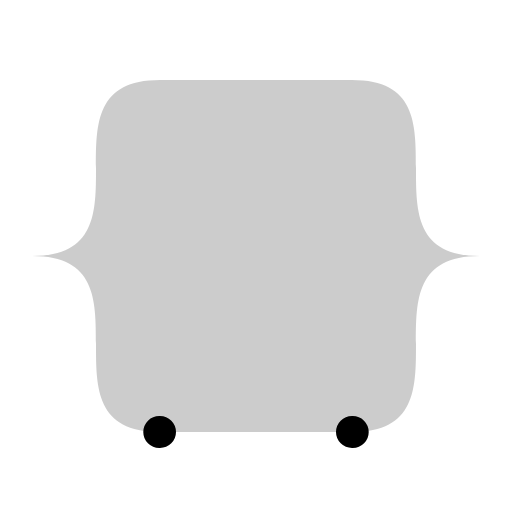
t = 0.00 s
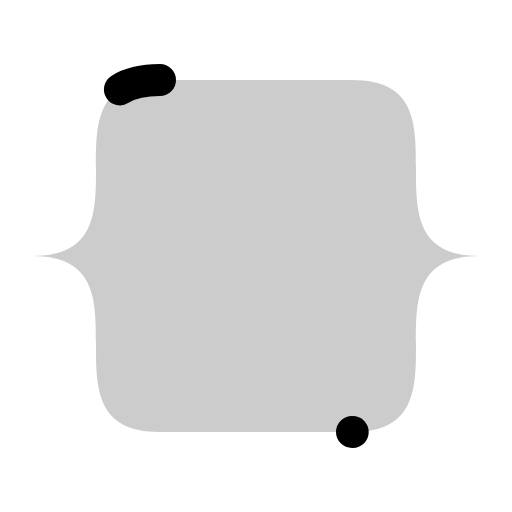
t = 0.30 s
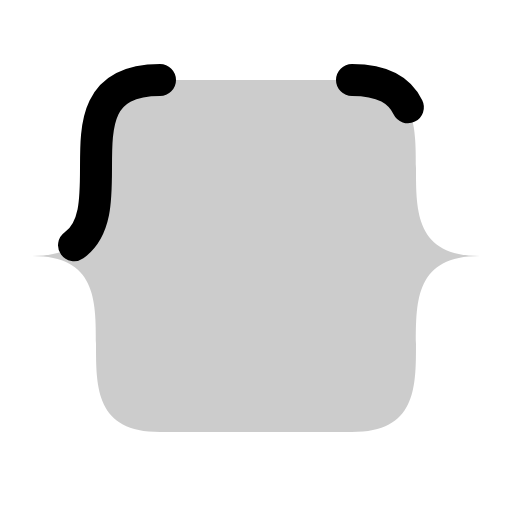
t = 0.68 s
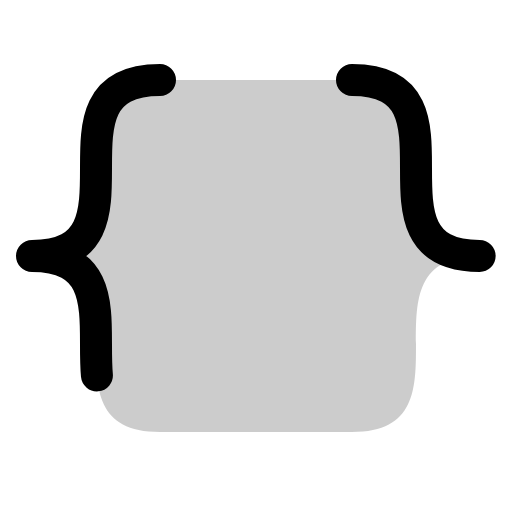
t = 1.05 s
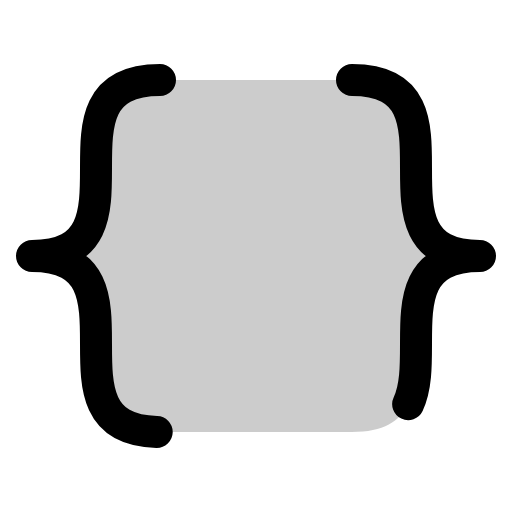
t = 1.43 s
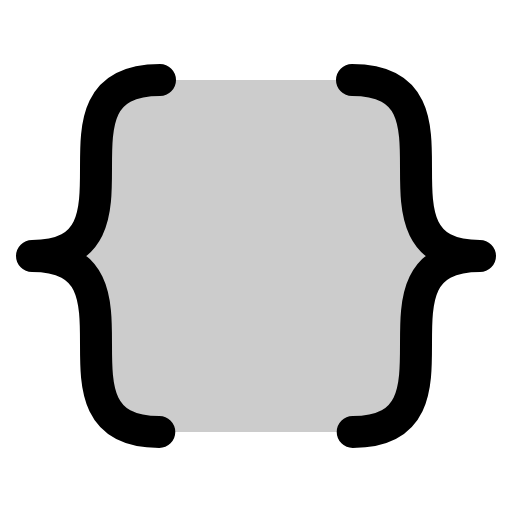
t = 1.80 s

The animated SVG that drew these frames (rendered in a browser with its animation timeline set to each time). Animation: 1 CSS @keyframes rule; one cycle of 1.80 s.

<svg xmlns="http://www.w3.org/2000/svg" viewBox="0 0 256 256">
  <style>
    .draw-line {
      stroke-dasharray: 1;
      stroke-dashoffset: 1;
      animation: phosphor-draw-in 1.5s ease-in-out forwards;
    }
    @keyframes phosphor-draw-in {
      to { stroke-dashoffset: 0; }
    }
  </style><rect width="256" height="256" fill="none"/><path d="M176,216c64,0,0-88,64-88-64,0,0-88-64-88H80c-64,0,0,88-64,88,64,0,0,88,64,88Z" opacity="0.2"/><path d="M80,40c-64,0,0,88-64,88,64,0,0,88,64,88" fill="none" stroke="currentColor" stroke-linecap="round" stroke-linejoin="round" stroke-width="16" class="draw-line" pathLength="1" style="animation-delay: 0s"/><path d="M176,40c64,0,0,88,64,88-64,0,0,88-64,88" fill="none" stroke="currentColor" stroke-linecap="round" stroke-linejoin="round" stroke-width="16" class="draw-line" pathLength="1" style="animation-delay: 0.3s"/></svg>
